Photos from the image-classification dataset "data" in the GitHub repository sanchepuk/DogOrMaffin. Its 2 classes are: dog, maffin.

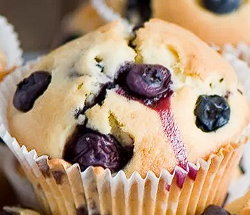
Label: maffin

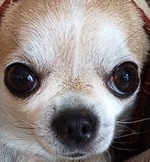
Label: dog

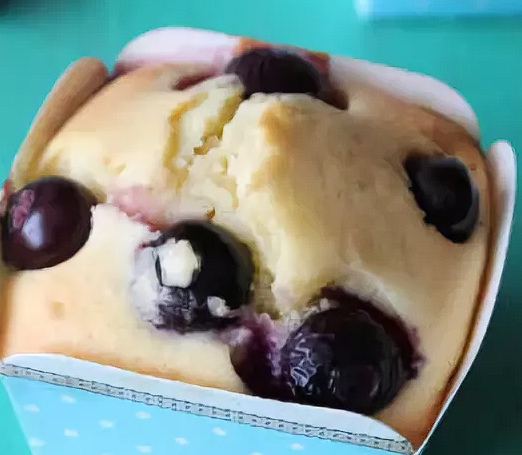
Label: maffin

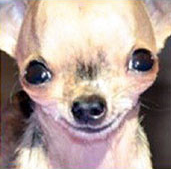
Label: dog

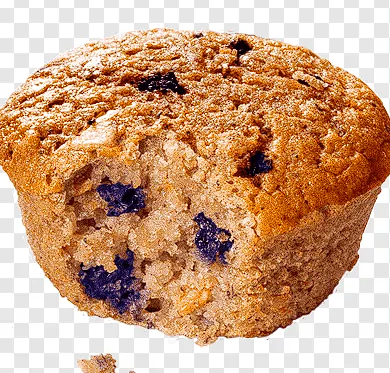
Label: maffin

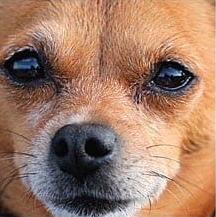
Label: dog
